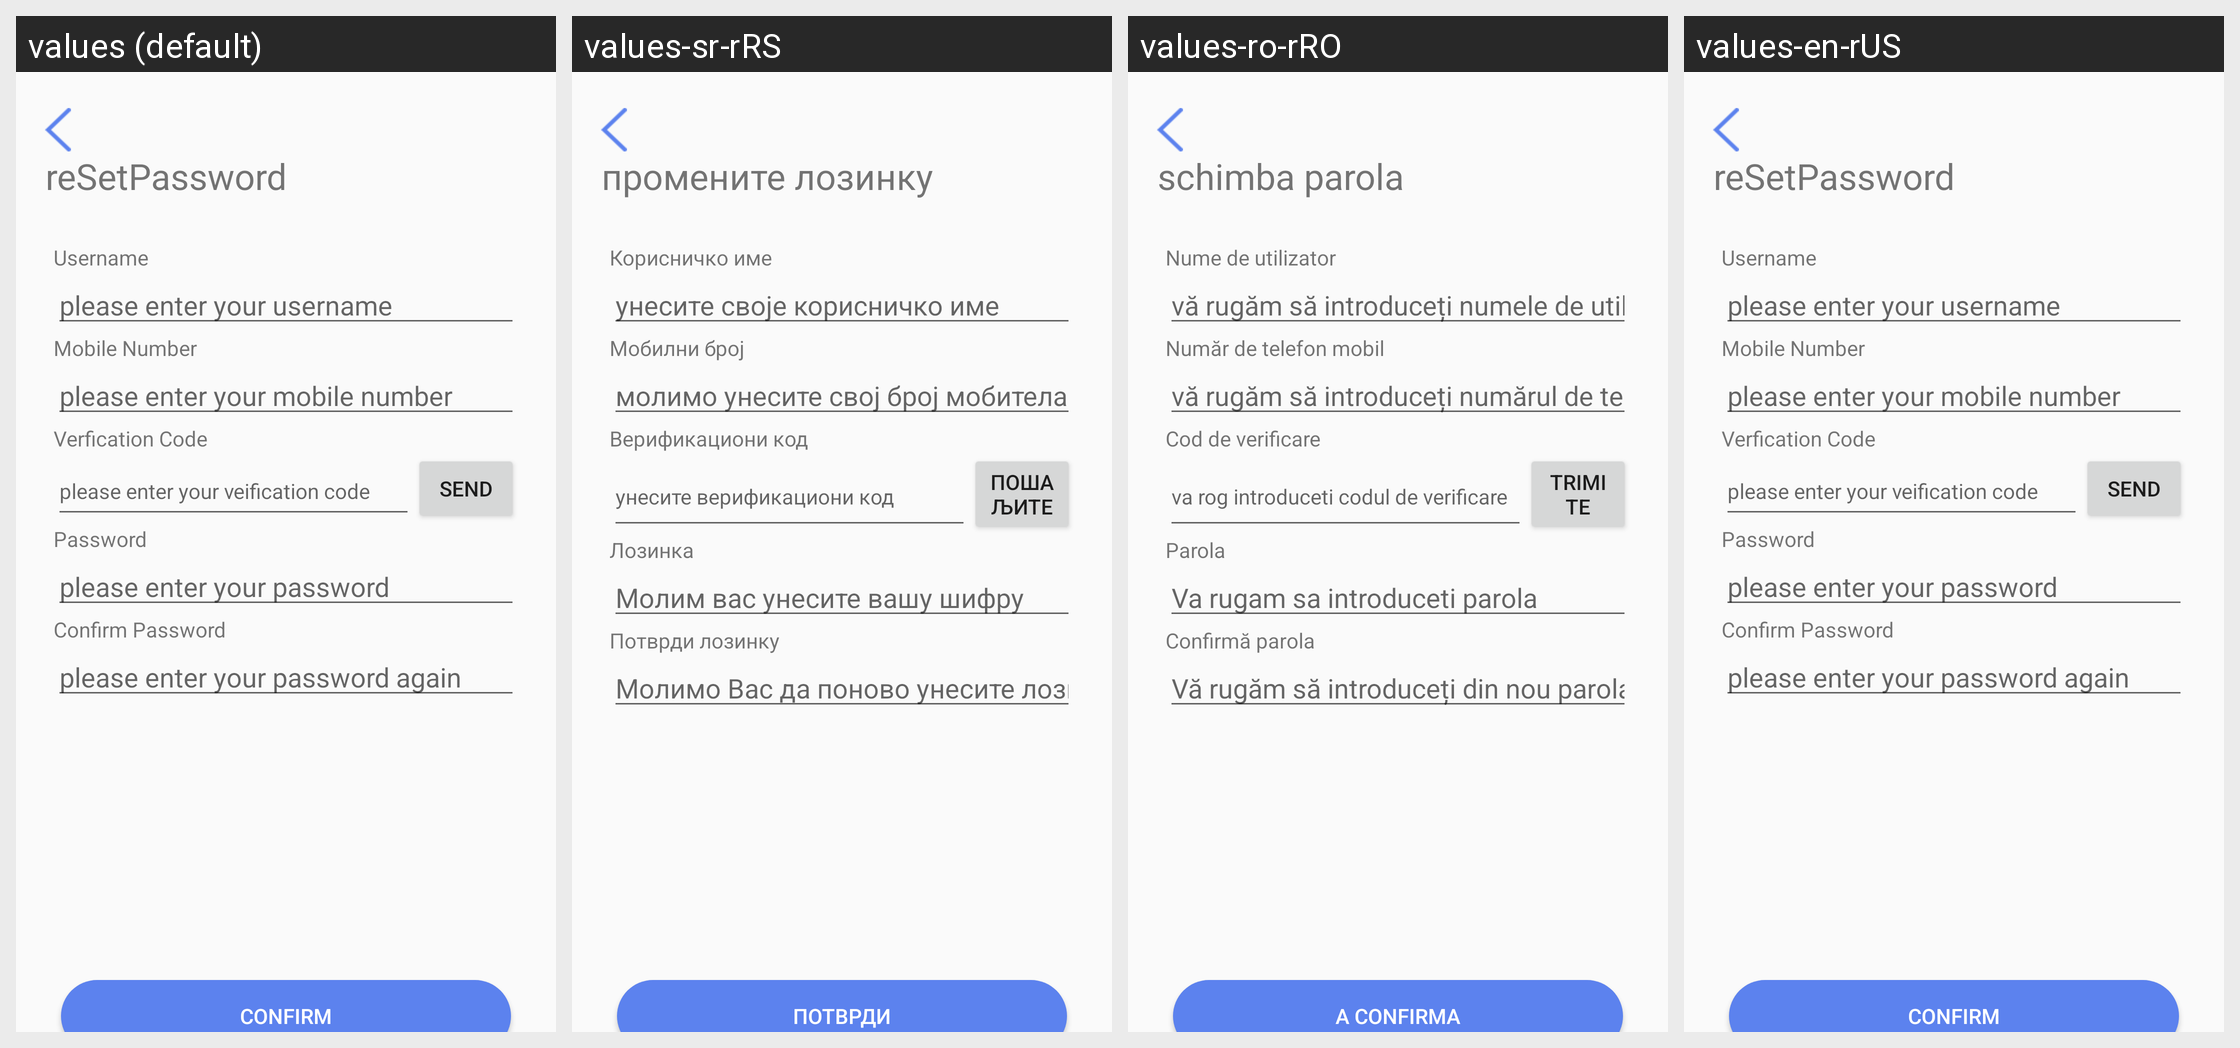

This grid shows one Android layout under several languages. Give, for every string resource on the screen, its name, the default text and each shown locale's text.
Android screen res/layout/chinatalk_activity_rechange_psd.xml rendered under 4 locales, left to right: values (default), values-sr-rRS, values-ro-rRO, values-en-rUS. Device: Nexus 5 (rendered at 1080×1920; each locale shown at half size, 540×960, under a caption strip naming it); theme AppTheme.
Strings drawn on this screen, with the default value and each locale's value (text and hints the layout hard-codes, and strings that could not be matched under every locale, appear in the picture but are not listed):

re_psd
  values: reSetPassword
  values-sr-rRS: промените лозинку
  values-ro-rRO: schimba parola
  values-en-rUS: reSetPassword

user_name
  values: Username
  values-sr-rRS: Корисничко име
  values-ro-rRO: Nume de utilizator
  values-en-rUS: Username

user_name_hint
  values: please enter your username
  values-sr-rRS: унесите своје корисничко име
  values-ro-rRO: vă rugăm să introduceți numele de utilizator
  values-en-rUS: please enter your username

phone
  values: Mobile Number
  values-sr-rRS: Мобилни број
  values-ro-rRO: Număr de telefon mobil
  values-en-rUS: Mobile Number

phone_hint
  values: please enter your mobile number
  values-sr-rRS: молимо унесите свој број мобитела
  values-ro-rRO: vă rugăm să introduceți numărul de telefon mobil
  values-en-rUS: please enter your mobile number

ver_code
  values: Verfication Code
  values-sr-rRS: Верификациони код
  values-ro-rRO: Cod de verificare
  values-en-rUS: Verfication Code

ver_code_hint
  values: please enter your veification code
  values-sr-rRS: унесите верификациони код
  values-ro-rRO: va rog introduceti codul de verificare
  values-en-rUS: please enter your veification code

send
  values: Send
  values-sr-rRS: Пошаљите
  values-ro-rRO: Trimite
  values-en-rUS: Send

reg_password
  values: Password
  values-sr-rRS: Лозинка
  values-ro-rRO: Parola
  values-en-rUS: Password

reg_password_hint
  values: please enter your password
  values-sr-rRS: Молим вас унесите вашу шифру
  values-ro-rRO: Va rugam sa introduceti parola
  values-en-rUS: please enter your password

confirm_password
  values: Confirm Password
  values-sr-rRS: Потврди лозинку
  values-ro-rRO: Confirmă parola
  values-en-rUS: Confirm Password

con_pass_hint
  values: please enter your password again
  values-sr-rRS: Молимо Вас да поново унесите лозинку
  values-ro-rRO: Vă rugăm să introduceți din nou parola
  values-en-rUS: please enter your password again

confirm
  values: Confirm
  values-sr-rRS: Потврди
  values-ro-rRO: A confirma
  values-en-rUS: Confirm
